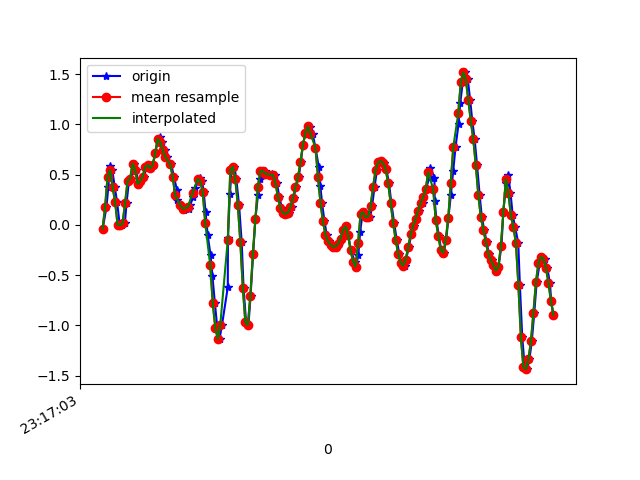

The table this chart was drawn from, first rows:
1617837423541, 533067162228883, -0.038403742, 0.2914604, 0.6634964
1617837423571, 533067181252131, 0.1742, 0.559, 0.5926
1617837423586, 533067200275379, 0.377, 0.3281, 0.4265
1617837423599, 533067219298627, 0.5835, 0.6873, 0.3263
1617837423618, 533067238321859, 0.5456, 0.1705, 0.2347
1617837423637, 533067257367763, 0.3806, 0.5175, 0.1369
1617837423656, 533067276390803, 0.2304, -0.01642, 0.1455
1617837423677, 533067295413859, 0.003135, 0.09721, 0.02209
1617837423698, 533067314436899, -0.001752, 0.2328, 0.01842
1617837423718, 533067333459907, 0.0178, -0.04329, -0.04999
1617837423732, 533067352507747, 0.2206, 0.2511, -0.1355
1617837423751, 533067371518947, 0.4405, -0.1923, -0.1514
1617837423771, 533067390541219, 0.4588, 0.01657, -0.3212
1617837423792, 533067409563491, 0.6103, 0.151, -0.397
1617837423808, 533067428585763, 0.548, -0.4318, -0.5448
1617837423827, 533067447632835, 0.41, -0.04452, -0.8026
1617837423846, 533067466648515, 0.4344, -0.07628, -0.9577
1617837423869, 533067485670467, 0.4821, -0.3854, -1.261
1617837423892, 533067504717187, 0.5761, 0.2438, -1.572
1617837423904, 533067523739107, 0.5981, 0.01413, -1.754
1617837423923, 533067542761027, 0.5651, -0.1435, -1.873
1617837423942, 533067561800003, 0.5981, -0.04085, -1.985
1617837423961, 533067580822659, 0.713, 0.0239, -2.065
1617837423981, 533067599870147, 0.84, 0.008019, -2.111
1617837423999, 533067618892803, 0.8755, -0.07262, -2.143
1617837424018, 533067637915523, 0.8241, -0.1813, -2.148
1617837424037, 533067656938179, 0.7459, -0.2766, -2.142
1617837424058, 533067675964995, 0.68, -0.2999, -2.132
1617837424089, 533067695012611, 0.603, -0.2766, -2.104
1617837424110, 533067714035459, 0.4784, -0.2999, -2.052
1617837424135, 533067733058243, 0.344, -0.3267, -1.971
1617837424138, 533067752081155, 0.2438, -0.3109, -1.868
1617837424163, 533067771115011, 0.1986, -0.2412, -1.738
1617837424187, 533067790163011, 0.173, -0.1777, -1.58
1617837424192, 533067809186115, 0.151, -0.1606, -1.394
1617837424228, 533067828209347, 0.1546, -0.1361, -1.192
1617837424239, 533067847257347, 0.1986, -0.0604, -0.9834
1617837424265, 533067866273411, 0.278, 0.01535, -0.7659
1617837424279, 533067885296451, 0.3684, 0.06544, -0.5375
1617837424313, 533067904319363, 0.4454, 0.1021, -0.2797
1617837424316, 533067923367171, 0.4698, 0.1241, 0.01476
1617837424335, 533067942390147, 0.4332, 0.1082, 0.3202
1617837424348, 533067961413123, 0.3269, 0.01657, 0.6207
1617837424362, 533067980430339, 0.1314, -0.08361, 0.9201
1617837424379, 533067999453123, -0.09583, -0.07872, 1.225
1617837424402, 533068018500739, -0.2974, -0.05918, 1.519
1617837424417, 533068037523587, -0.5088, -0.1032, 1.814
1617837424437, 533068056546435, -0.7788, -0.2253, 2.079
1617837424456, 533068075577667, -1.021, -0.3854, 2.242
1617837424474, 533068094625475, -1.134, -0.3695, 2.312
1617837424494, 533068113648579, -0.9926, -0.1606, 2.309
1617837424540, 533068132793720, -0.6175, 0.1106, 2.262
1617837424541, 533068151841528, -0.1276, 0.3244, 2.174
1617837424557, 533068170863864, 0.3073, 0.4271, 2.071
1617837424570, 533068189886968, 0.548, 0.4393, 1.957
1617837424593, 533068208934776, 0.5786, 0.3868, 1.839
1617837424608, 533068227957880, 0.4552, 0.3318, 1.726
1617837424630, 533068246980728, 0.1986, 0.289, 1.616
1617837424651, 533068266028536, -0.1728, 0.2328, 1.519
1617837424666, 533068285042808, -0.6273, 0.162, 1.428
1617837424686, 533068304065656, -0.9669, 0.008019, 1.323
... 129 more rows
